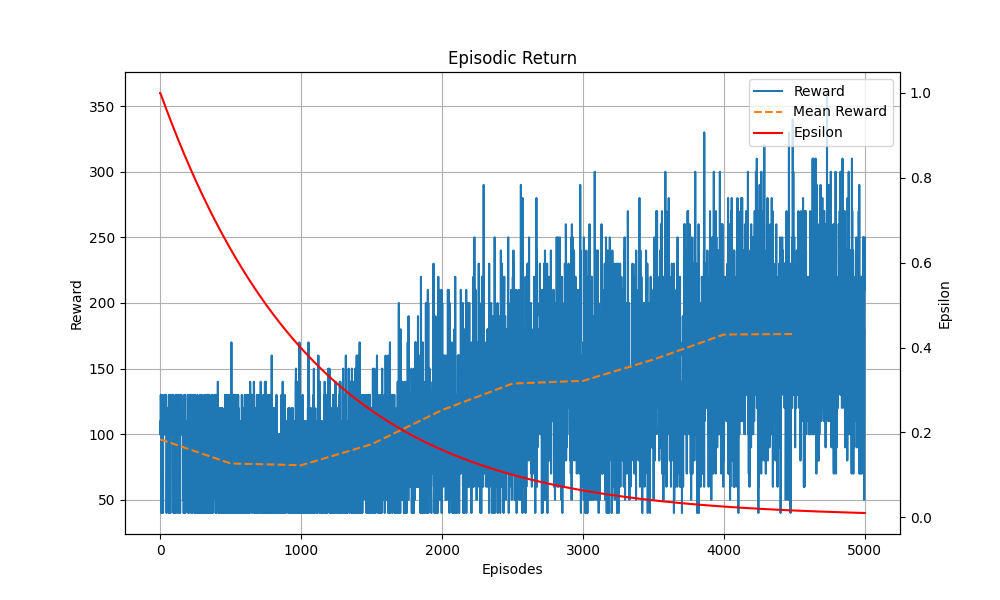

Data behind this chart, as committed beside it:
Episodes, Episodic Return, Scores, Epsilon
1, 100, 0, 1.0
2, 110, 1, 1.0
3, 100, 0, 0.9991
4, 120, 2, 0.9982
5, 130, 3, 0.9972
6, 120, 2, 0.9963
7, 100, 0, 0.9954
8, 130, 3, 0.9945
9, 40, 4, 0.9936
10, 100, 0, 0.9927
11, 40, 4, 0.9917
12, 120, 2, 0.9908
13, 130, 3, 0.9899
14, 110, 1, 0.989
15, 120, 2, 0.9881
16, 100, 0, 0.9872
17, 100, 0, 0.9863
18, 120, 2, 0.9854
19, 110, 1, 0.9845
20, 100, 0, 0.9836
21, 40, 4, 0.9827
22, 120, 2, 0.9817
23, 110, 1, 0.9808
24, 110, 1, 0.9799
25, 100, 0, 0.979
26, 100, 0, 0.9781
27, 110, 1, 0.9772
28, 110, 1, 0.9763
29, 100, 0, 0.9754
30, 110, 1, 0.9745
31, 130, 3, 0.9736
32, 100, 0, 0.9727
33, 130, 3, 0.9719
34, 100, 0, 0.971
35, 100, 0, 0.9701
36, 100, 0, 0.9692
37, 110, 1, 0.9683
38, 110, 1, 0.9674
39, 100, 0, 0.9665
40, 120, 2, 0.9656
41, 130, 3, 0.9647
42, 100, 0, 0.9638
43, 130, 3, 0.9629
44, 110, 1, 0.9621
45, 120, 2, 0.9612
46, 40, 4, 0.9603
47, 100, 0, 0.9594
48, 120, 2, 0.9585
49, 110, 1, 0.9576
50, 110, 1, 0.9568
51, 100, 0, 0.9559
52, 110, 1, 0.955
53, 100, 0, 0.9541
54, 100, 0, 0.9532
55, 120, 2, 0.9524
56, 110, 1, 0.9515
57, 100, 0, 0.9506
58, 100, 0, 0.9497
59, 100, 0, 0.9489
60, 120, 2, 0.948
... 4,940 more rows
